Run: headless pygame with SDL's dummy video driver; simulated clock (each Clock.tick advances the game by its frame time, no real sleeping); random seed 0; keys injected as events and as key.get_pressed() state; mouse plan: one left click at the window centre at the start of phase 2, then a move to the lower-right quarter at the start of phase 3.
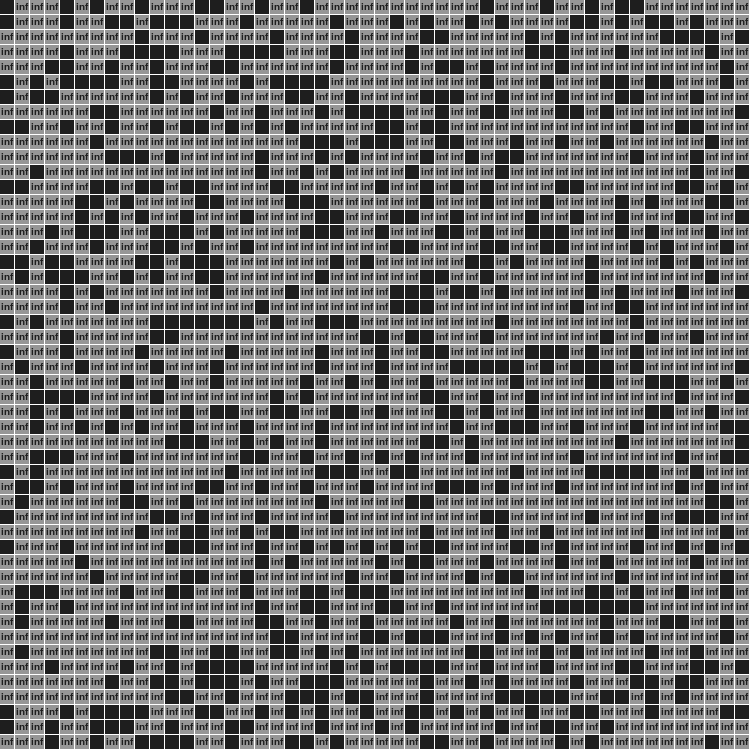
Frame 1 of 4 · flips 1–60 · no input
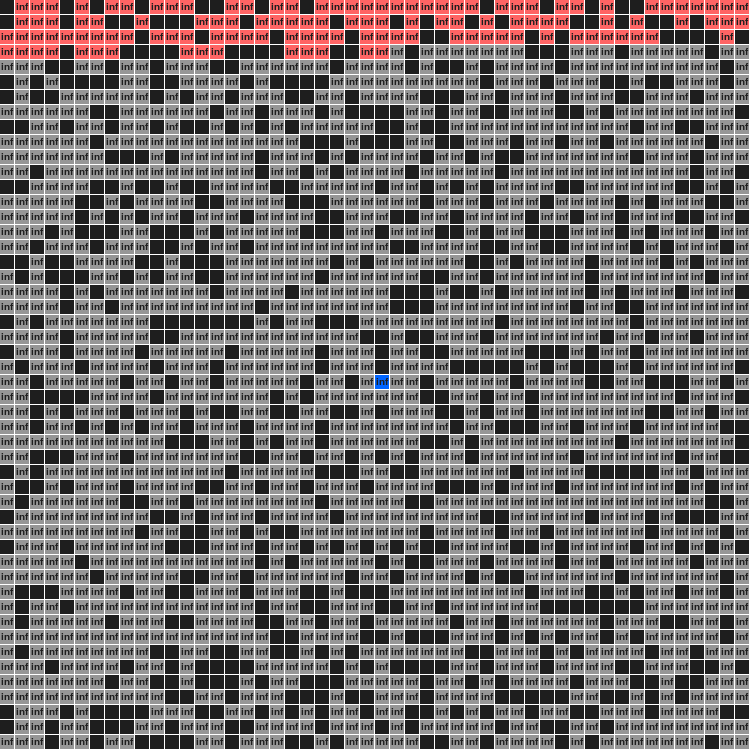
Frame 2 of 4 · flips 61–180 · clicked the window centre · tapped SPACE, RETURN · held RIGHT (→), D
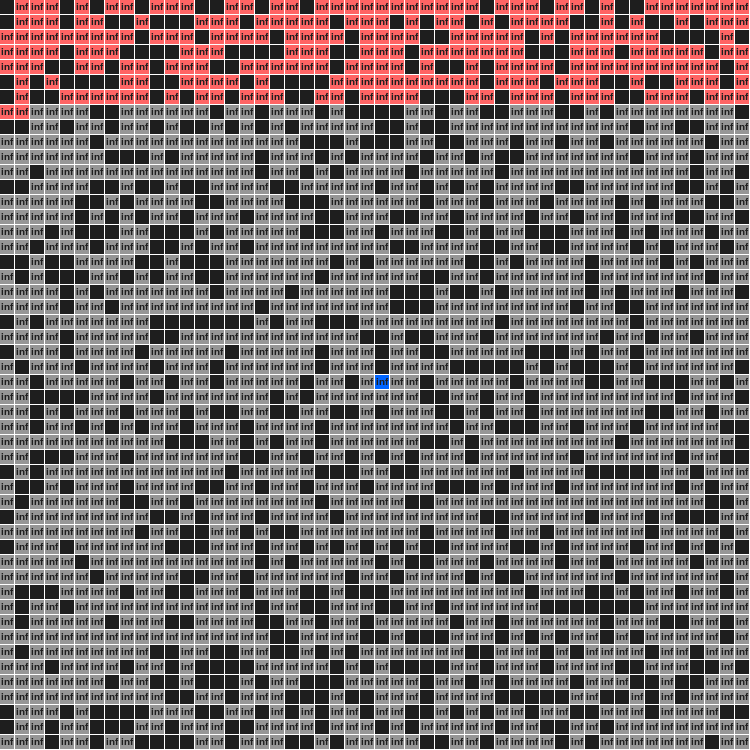
Frame 3 of 4 · flips 181–300 · moved the mouse to the lower-right quarter · held DOWN (↓), S
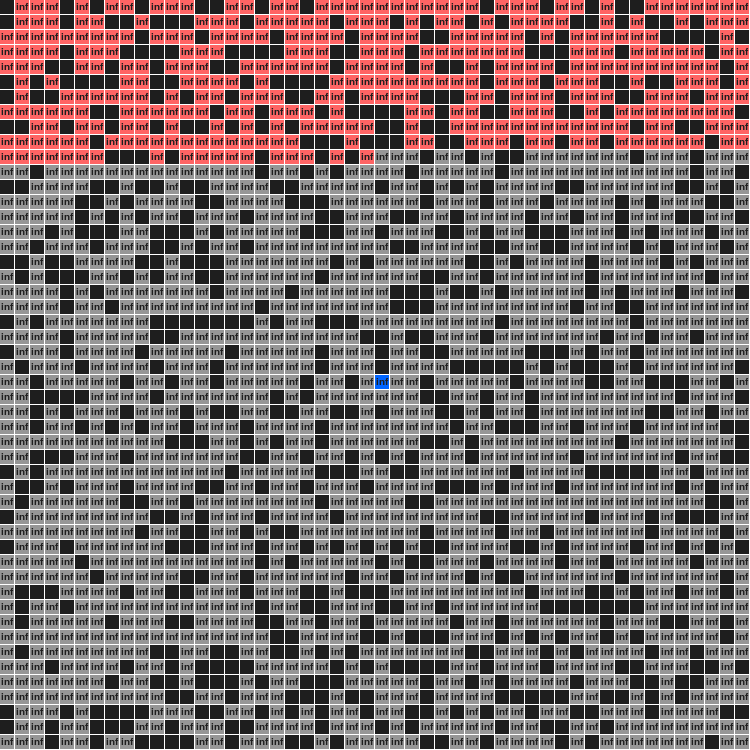
Frame 4 of 4 · flips 301–420 · held LEFT (←), A, UP (↑), W

The pygame program that drew these frames:

import pygame
import time
import random
from math import sqrt, inf

pygame.init()

display_width = 700
display_height =700
grid = (50, 50)
fps = 100

black = (30,30,30)
gray = (150, 150, 150)
white = (255,255,255)
red = (255,0,0)
light_red = (255, 100, 100)
green = (0,200,0)
blue = (0,100,255)
purple = (200,0,200)

gameDisplay = pygame.display.set_mode((display_width + grid[0], display_height + grid[1]))
pygame.display.set_caption("Djikstra's algorithm")
clock = pygame.time.Clock()


class node(object):
	def __init__(self, id, pos, size, color=gray):
		self.id = id
		self.state = 0
		self.value = inf
		self.color = color
		self.position = pos
		self.x = self.position[0]
		self.y = self.position[1]
		self.size = size

	def set_state(self, state=None):
		if state == 1:
			self.state = 1
			self.color = black
			return state

		if self.state == 0:		# neutral
			self.state = state =  1
			self.color = black
		elif self.state == 1:	# obstacle
			self.state = state = 2
			self.color = blue
		elif self.state == 2:	# goal
			self.state = state = 3
			self.value = 0
			self.color = green
		elif self.state == 3:	# start
			self.state = state = 0
			self.value = inf
			self.color = gray
		return state

	def draw(self):
		pygame.draw.rect(gameDisplay, self.color, [self.x, self.y, self.size[0], self.size[1]])
		
		#value = self.value
		#if value == 100_000_000: value = "#"
		display_text(self.value, 10, (self.x + self.size[0]/2, self.y + self.size[0]/2), black)


class graph(object):
	def __init__(self, graph_size):
		self.graph_size = graph_size
		self.node_size = (round(display_width / self.graph_size[0]), round(display_height / self.graph_size[1]))
		self.start = None
		self.goal = None
		self.obstacles = []
		self.nodes = []
		self.spawn()

	def spawn(self):
		position = [0, 0]
		for i in range(1, self.graph_size[0] * self.graph_size[1] + 1):
			self.nodes.append(node(id=i, pos=position, size=self.node_size))
			position[0] = position[0] + self.node_size[0] + 1

			if i == 0: continue
			elif i % self.graph_size[0] == 0:
				position[0] = 0
				position[1] = position[1] + self.node_size[1] + 1

	def draw(self):
		for node in self.nodes:
			node.draw()

	def randomize(self):
		# choose random nodes as obstacle
		random_nodes = random.sample(self.nodes, int(grid[0]*grid[1]*0.3))
		for node in random_nodes:
			node.set_state(1)

	def get_node_with_pos(self, pos):
		for node in self.nodes:
			if pos[0] >= node.x and pos[0] <= node.x + node.size[0] and pos[1] >= node.y and pos[1] <= node.y + node.size[1]:
				return node

	def get_node_with_id(self, id):
		for node in self.nodes:
			if node.id == id:
				return node
		return None

	def get_all_nodes(self):
		temp_nodes = []
		for node in self.nodes:
			if not node.state == 1:
				temp_nodes.append(node)
		return temp_nodes

	def get_neigbhours(self, node):
		id = node.id
		neighbours = []
		
		if id > grid[0]:
			neighbours.append(self.get_node_with_id(id - grid[0]))			# 2: top center
			'''
			if id % grid[0] != 1:
				neighbours.append(self.get_node_with_id(id - grid[0] - 1))		# 1: top left
			if id % grid[0] != 0:
				neighbours.append(self.get_node_with_id(id - grid[0] + 1))		# 3: top right
			'''
		if id % grid[0] != 1:
			neighbours.append(self.get_node_with_id(id - 1))				# 4: left
		if id % grid[0] != 0:
			neighbours.append(self.get_node_with_id(id + 1))				# 5: right
		
		if (id / grid[0]) < (grid[0] - 1):
			neighbours.append(self.get_node_with_id(id + grid[0]))			# 7: bottom center
			'''
			if id % grid[0] != 1:
				neighbours.append(self.get_node_with_id(id + grid[0] - 1))		# 6: bottom left
			if id % grid[0] != 0:
				neighbours.append(self.get_node_with_id(id + grid[0] + 1))		# 8: bottom right
			'''
		for neighbour in neighbours:
			try:
				if neighbour.state == 1:		# obstacle
					neighbours.remove(neighbour)
			except:
				pass
			#else:
			#	neighbour.color = red

		return neighbours

	def set_node_state(self, node):
		node.set_state()


def display_text(text, size, position, color=black):
	textFont = pygame.font.Font(pygame.font.get_default_font(), size)
	textSurface = textFont.render(str(text), True, color)
	textRect = textSurface.get_rect()
	textRect.center = position
	gameDisplay.blit(textSurface, textRect)

def game_loop():
	my_graph = graph(graph_size=grid)
	finished = False
	start_algorithm = False
	algorithm_done = False
	draw_path = False
	run_once = True
	run_once_2 = True
	ctrl_hold = False

	my_graph.randomize()
	gameDisplay.fill(white)
	my_graph.draw()
	current_node = None

	while not finished:
		for event in pygame.event.get():
			if event.type == pygame.QUIT:
				finished = True

			if event.type == pygame.KEYDOWN:
				if event.key == 306:
					ctrl_hold = True

			if event.type == pygame.KEYUP:
				print(event.key)
				if event.key == 32:		# space
					start_algorithm = not start_algorithm
				if event.key == 306:
					ctrl_hold = False

			if pygame.mouse.get_pressed()[0]:
				if ctrl_hold:
					mouse_position = pygame.mouse.get_pos()
					node = my_graph.get_node_with_pos(mouse_position)
					state = node.set_state(1)
					my_graph.draw()
				elif algorithm_done:
					mouse_position = pygame.mouse.get_pos()
					node = my_graph.get_node_with_pos(mouse_position)
					current_node = node
					draw_path = True

				else:	
					mouse_position = pygame.mouse.get_pos()
					node = my_graph.get_node_with_pos(mouse_position)
					state = node.set_state()
					if state == 3:
						my_graph.start = node
						print("starting node id: {}".format(node.id))
					elif state == 2:
						my_graph.goal = node
						print("Goal node id: {}".format(node.id))
					my_graph.draw()
					#my_graph.get_neigbhours(node)

		# Djikstras algorithm
		if start_algorithm:
			if run_once:
				run_once = False
				if my_graph.start is None or my_graph.goal is None:
					start_algorithm = False
					print("Missing starting node or finishing node!")
					continue

				visited_nodes = []
				unvisited_nodes = my_graph.get_all_nodes()
				path = {}

				print("\nInitializing algorithm!")
				print("Starting node: {}\nGoal node: {}".format(my_graph.start.id, my_graph.goal.id))

			
			unvisited_nodes.sort(key=lambda x: x.value)
			current_node = unvisited_nodes[0]
			unvisited_nodes.remove(current_node)
			visited_nodes.append(current_node)

			#print("current_node: {}".format(current_node.id))

			current_node.color = light_red
			current_node.draw()
			#time.sleep(0.01)
			
			current_node_neighbours = my_graph.get_neigbhours(current_node)
			
			for neighbour_node in current_node_neighbours:
				if neighbour_node in visited_nodes:
					continue	
				try:
					if current_node.value + 1 < neighbour_node.value:
						neighbour_node.value = current_node.value + 1
						path[neighbour_node] = current_node

				except Exception as e:
					print(e)

			if current_node.id == my_graph.goal.id: 
				print("Done!")
				start_algorithm = False
				draw_path = True
				algorithm_done = True
		
		# draw shortest path from start node to goal node
		if draw_path:
			if run_once_2:
				run_once_2 = False
				
				current_node = my_graph.goal
				current_node.color = purple
				current_node.draw()

			try:
				current_node = path[current_node]
				current_node.color = purple
				current_node.draw()
			except:
				pass

			if current_node.id == my_graph.start.id:
				print("Done drawing path")
				draw_path = False

		#FPS
		#display_text("Fps: {}".format(round(clock.get_fps())), 20, (50, 10), black)
		#print(round(clock.get_fps()))
		pygame.display.update()
		clock.tick(fps)

game_loop()
pygame.quit()
quit()
